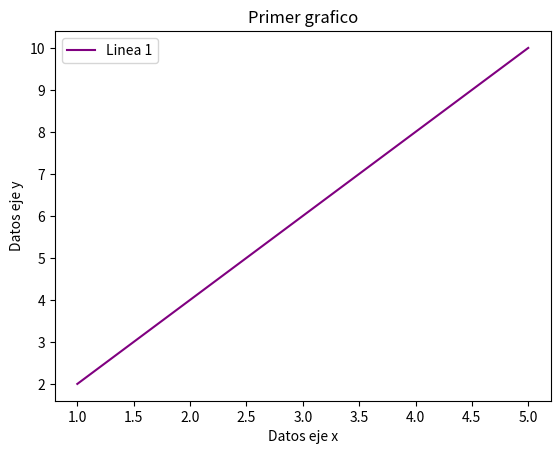

Reproduce this figure in Python.
import matplotlib
import matplotlib.pyplot as plt

x = [1,2,3,4,5]
y = [2,4,6,8,10]

nombre_linea = "Linea 1"
plt.plot(x, y, label=nombre_linea, color="purple")

#Agreagr parametros
plt.title("Primer grafico")
plt.xlabel("Datos eje x")
plt.ylabel("Datos eje y")
plt.legend()
plt.show()
#pip install matplotlib